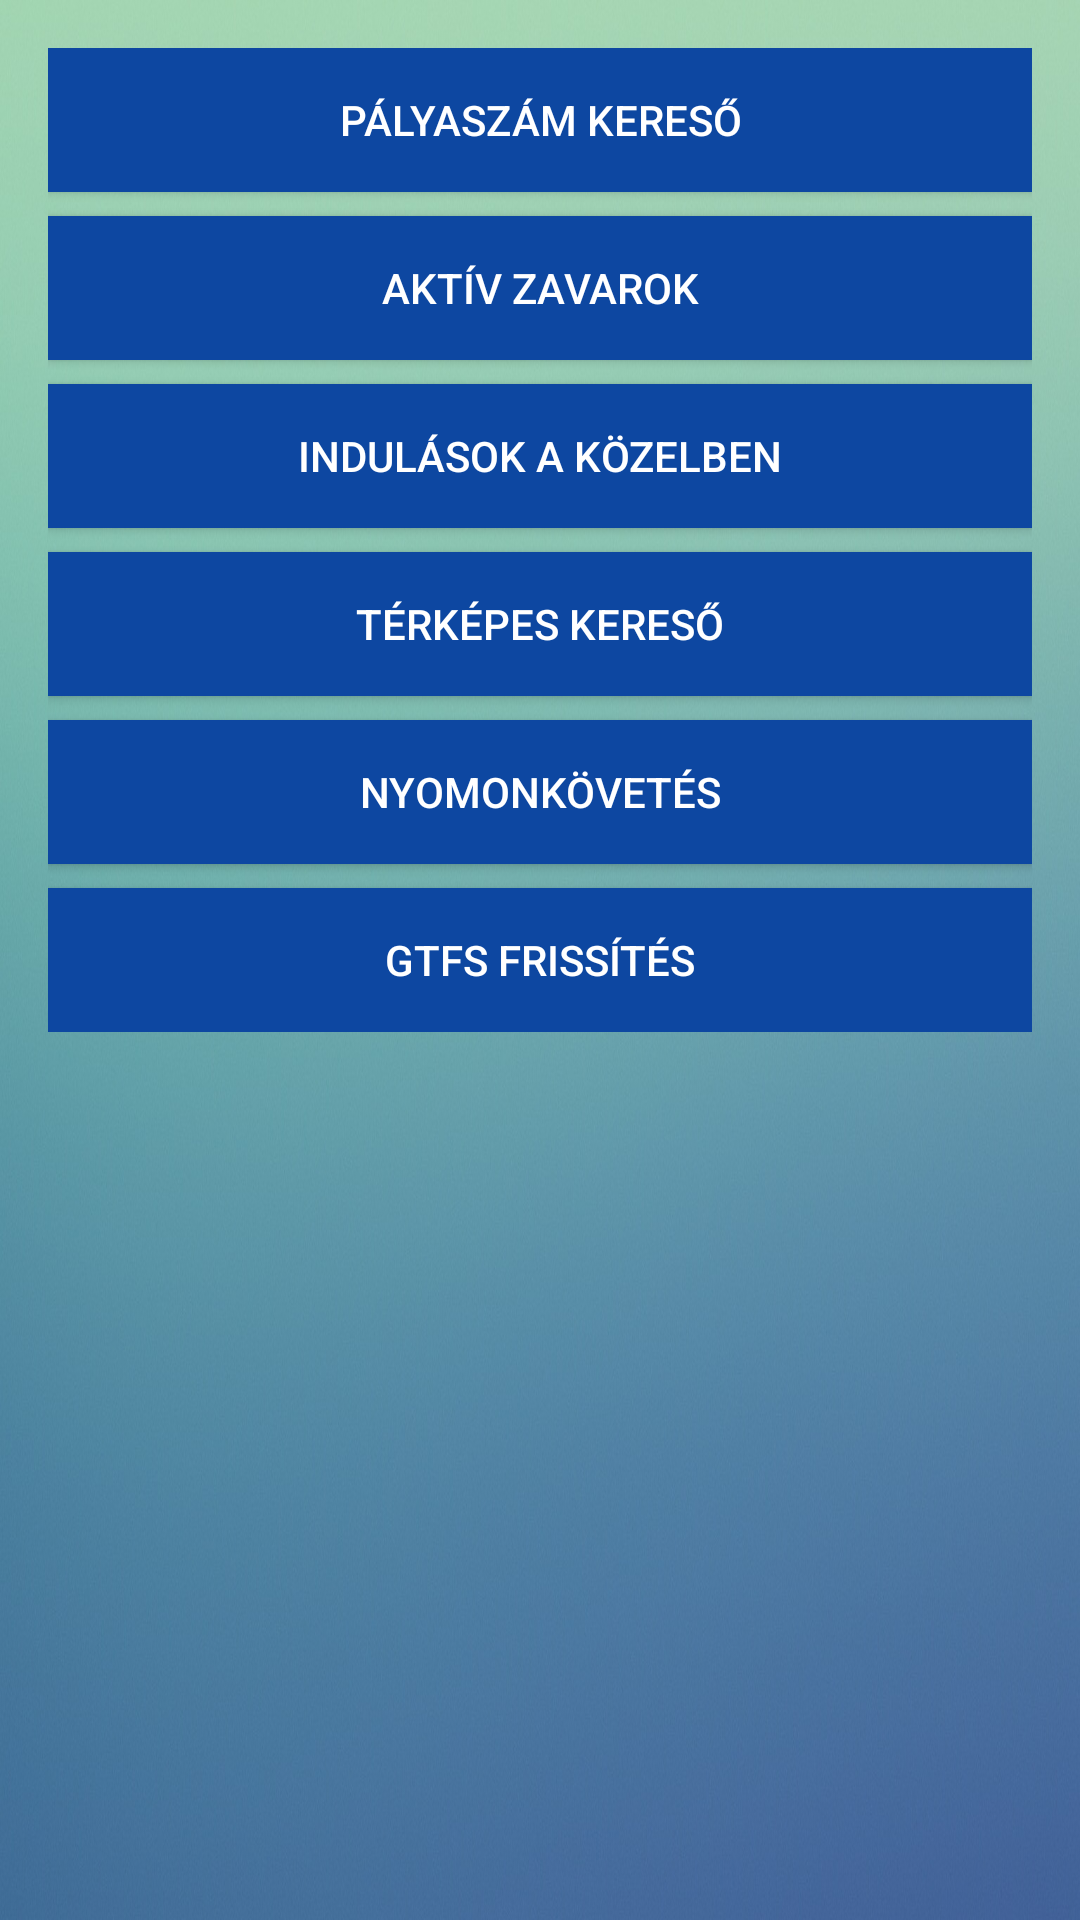

Android layout source for this screen:
<!-- AndroidManifest.xml: application theme Theme.Na3 -->
<!-- res/layout/activity_main.xml -->
<ScrollView xmlns:android="http://schemas.android.com/apk/res/android"
    android:layout_width="match_parent"
    android:layout_height="match_parent"
    android:background="@drawable/background">

    <LinearLayout
        android:orientation="vertical"
        android:padding="16dp"
        android:layout_width="match_parent"
        android:layout_height="wrap_content">

        <Button
            android:id="@+id/btnDk1"
            android:text="PÁLYASZÁM KERESŐ"
            android:layout_width="match_parent"
            android:layout_height="wrap_content"
            android:background="#0D47A1"
            android:textColor="#FFFFFF" />

        <Button
            android:id="@+id/btnDk2"
            android:text="AKTÍV ZAVAROK"
            android:layout_width="match_parent"
            android:layout_height="wrap_content"
            android:layout_marginTop="8dp"
            android:background="#0D47A1"
            android:textColor="#FFFFFF" />

        <Button
            android:id="@+id/btnDk3"
            android:text="INDULÁSOK A KÖZELBEN"
            android:layout_width="match_parent"
            android:layout_height="wrap_content"
            android:layout_marginTop="8dp"
            android:background="#0D47A1"
            android:textColor="#FFFFFF" />

        <Button
            android:id="@+id/btnDk4"
            android:text="TÉRKÉPES KERESŐ"
            android:layout_width="match_parent"
            android:layout_height="wrap_content"
            android:layout_marginTop="8dp"
            android:background="#0D47A1"
            android:textColor="#FFFFFF" />

        <Button
            android:id="@+id/btnDk5"
            android:layout_width="match_parent"
            android:layout_height="wrap_content"
            android:layout_marginTop="8dp"
            android:background="#0D47A1"
            android:text="NYOMONKÖVETÉS"
            android:textColor="#FFFFFF" />

        <Button
            android:id="@+id/btnGtfs"
            android:text="GTFS frissítés"
            android:layout_width="match_parent"
            android:layout_height="wrap_content"
            android:layout_marginTop="8dp"
            android:background="#0D47A1"
            android:textColor="#FFFFFF" />

    </LinearLayout>
</ScrollView>
<!-- resources referenced by this layout -->
<resources>
  <!-- drawable background: jpg bitmap (drawable, 220819 bytes) -->
  <style name="Theme.Na3" parent="Theme.MaterialComponents.DayNight.NoActionBar">
          <item name="colorPrimary">@color/purple_500</item>
          <item name="colorSecondary">@color/teal_200</item>
          <item name="android:windowBackground">@color/white</item>
      </style>
  <color name="purple_500">#0C3EB3</color>
  <color name="teal_200">#03DAC5</color>
  <color name="white">#FFFFFF</color>
</resources>
